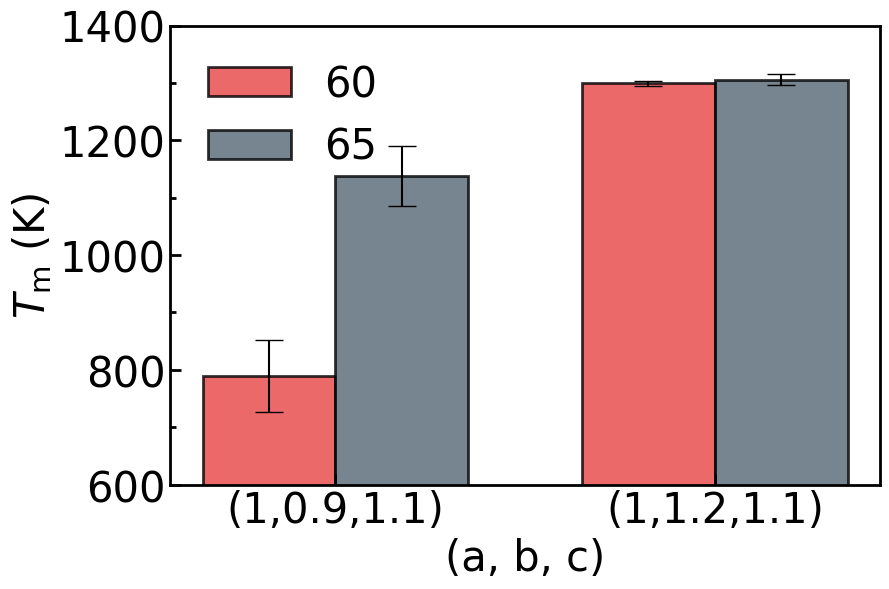

Python code for this plot:
import numpy as np
import matplotlib.pyplot as plt
import matplotlib.ticker as ticker

# 1. Data preparation
data1 = np.array([
    [890.8,	800.4,676.2],
    [1305,1290.873,	1300.956]
])
data2 = np.array([
    [1240.4,1067.8,	1107],
    [1314,	1316,	1286]
])

datasets = [data1, data2]

x_labels = ['(1,0.9,1.1)', '(1,1.2,1.1)']
x_pos = np.arange(len(x_labels))


# Plot Settings
# 1. Plot error bars
plt.figure(figsize=(9, 6))

## 1.1 Color Setting
rgb = [(232, 68, 69), (85, 103, 117), (75, 101, 175), (128, 198, 109)]
rgb = [(r/255, g/255, b/255) for r, g, b in rgb]
alpha = 0.8                     # alpha: the transparency of the data point

## 1.2 line Size Setting
linewidth = 2.0                   # line: the line width
capsize = 10                     # error bar: the error bar head size

## 1.3 font Setting 
ticksize = 30                   # ticks: the size of the tick labels
labelsize = 30                  # labels: the size of the label
legendsize = 30                 # legends: the size of the legend
plt.rcParams.update({
    "font.family": "Times New Roman",
    "axes.labelsize": labelsize,
    "xtick.labelsize": ticksize,
    "ytick.labelsize": ticksize,
    "legend.fontsize": legendsize,
})

## 2.4 labels setting
plt.xlabel(f'(a, b, c)')
plt.ylabel(r'$T_{\mathrm{m}}$ (K)')

label = ['60', '65']

width = 0.35   # bar width
offsets = np.linspace(-width/2, width/2, len(datasets))

bars = []
for i, data in enumerate(datasets):
    mean_vals = np.mean(data, axis=1)
    stderr_vals = np.std(data, axis=1, ddof=1) / np.sqrt(data.shape[1])

    b = plt.bar(
        x_pos + offsets[i], mean_vals, width=width/len(datasets)*2,
        yerr=stderr_vals, capsize=capsize, alpha=alpha,
        color=rgb[i], edgecolor="black", linewidth=linewidth,
        label=label[i]
    )
    bars.append(b)

# 2.5 tick setting
framewidth = 2.0                # frame: the frame line width
ax = plt.gca()
for spine in ax.spines.values():
    spine.set_linewidth(framewidth)
    
plt.xticks(x_pos, x_labels)

major_y_spacing = 200
ax.yaxis.set_major_locator(ticker.MultipleLocator(major_y_spacing))
ax.yaxis.set_minor_locator(ticker.MultipleLocator(major_y_spacing / 2))
ax.tick_params(axis='both', which='major', length=8, width=2, direction='in')
ax.tick_params(axis='both', which='minor', length=4, width=2, direction='in')
ax.set_ylim(600, 1400)
ax.legend(frameon=False)

plt.savefig('ave_stderr.svg', format='svg', dpi=300, bbox_inches='tight')
plt.tight_layout()
plt.show()
